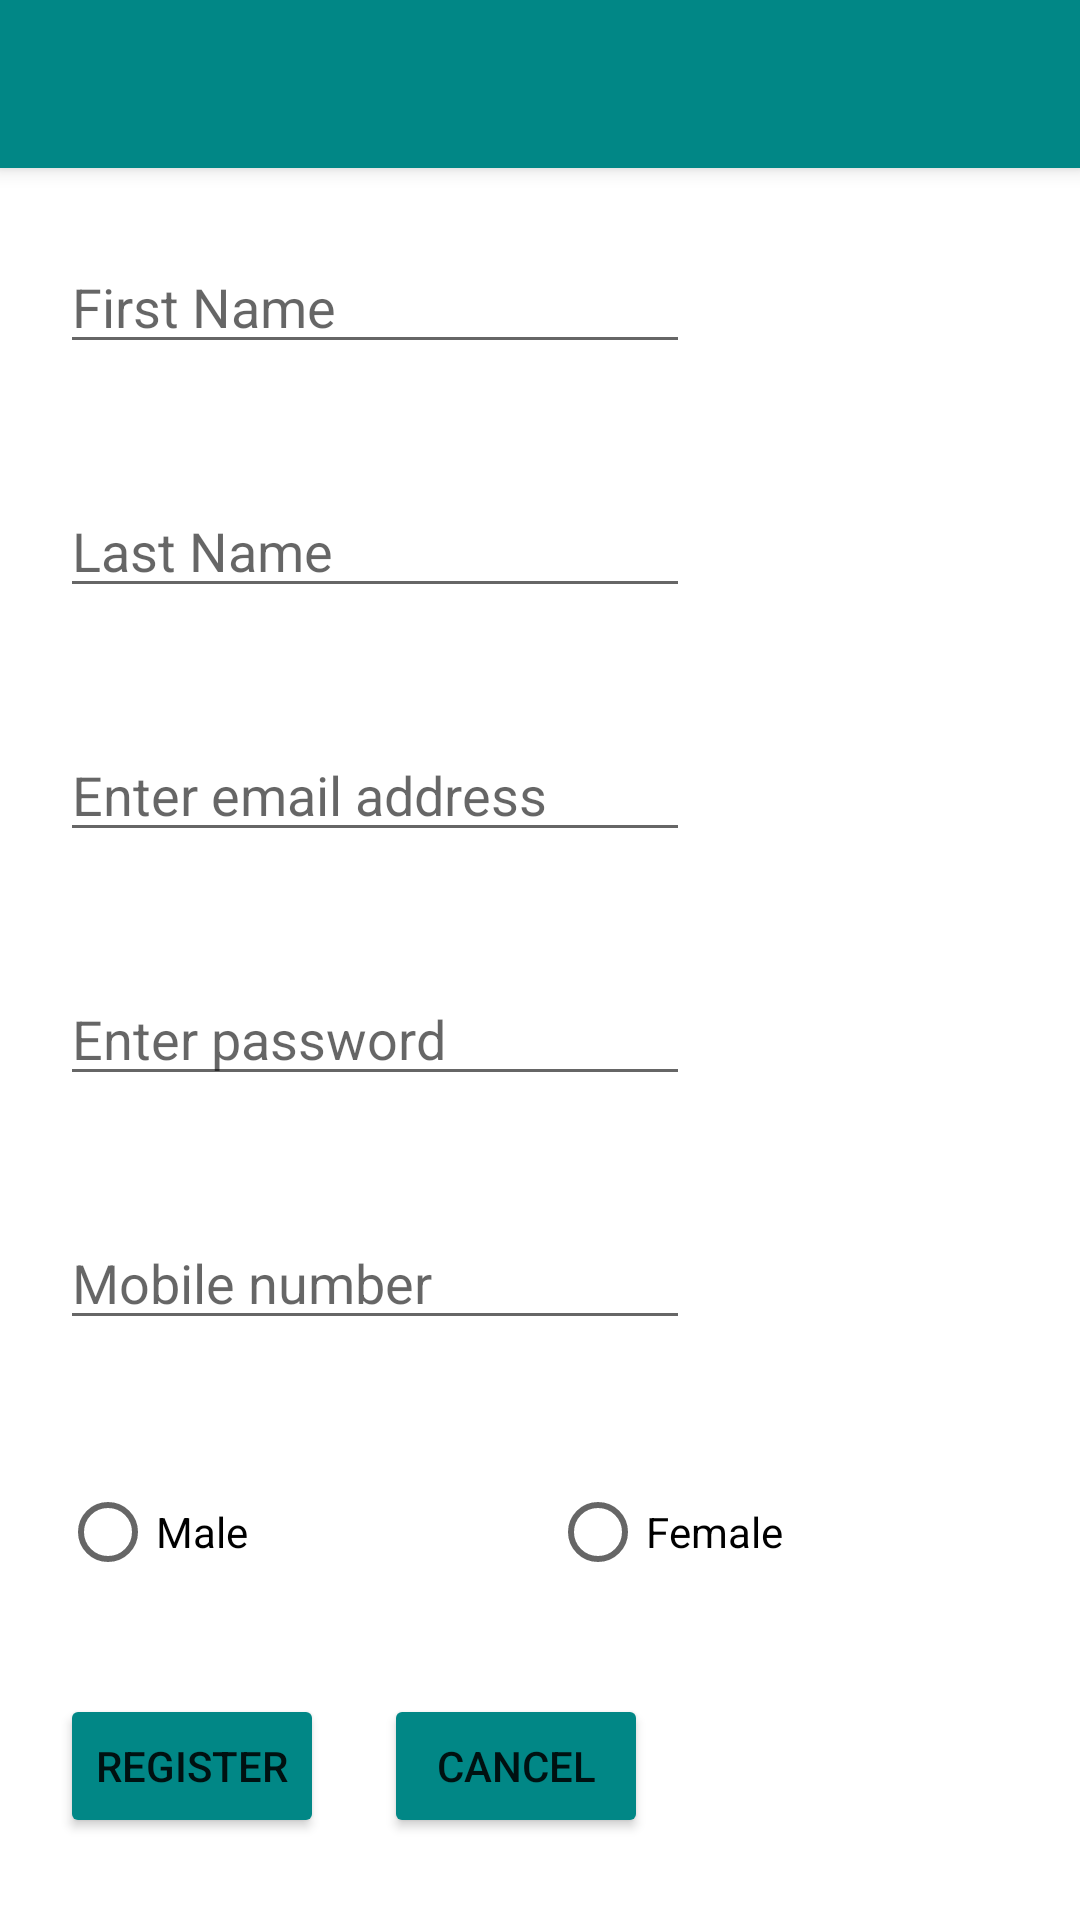

This screen was rendered from an Android layout file. Write that file and the resources it references.
<!-- AndroidManifest.xml: application theme Theme.LogIN -->
<!-- res/layout/activity_sign_up.xml -->
<?xml version="1.0" encoding="utf-8"?>
<androidx.constraintlayout.widget.ConstraintLayout xmlns:android="http://schemas.android.com/apk/res/android"
    xmlns:app="http://schemas.android.com/apk/res-auto"
    xmlns:tools="http://schemas.android.com/tools"
    android:layout_width="match_parent"
    android:layout_height="match_parent"
    tools:context=".SignUp">

    <include layout="@layout/toolbar"
        android:id="@+id/toolbar"
        />


    <EditText
        android:id="@+id/firstName"
        android:layout_width="wrap_content"
        android:layout_height="wrap_content"
        android:layout_marginTop="80dp"
        android:layout_marginLeft="20dp"
        android:ems="10"
        android:hint="First Name"
        app:layout_constraintStart_toStartOf="parent"
        app:layout_constraintTop_toTopOf="parent" />

    <EditText
        android:id="@+id/lastName"
        android:layout_width="wrap_content"
        android:layout_height="wrap_content"
        android:layout_marginTop="40dp"
        android:layout_marginLeft="20dp"
        android:ems="10"
        android:hint="Last Name"
        android:inputType="textPersonName"
        app:layout_constraintStart_toStartOf="parent"
        app:layout_constraintTop_toBottomOf="@+id/firstName" />

    <EditText
        android:id="@+id/email1"
        android:layout_width="wrap_content"
        android:layout_height="wrap_content"
        android:layout_marginTop="40dp"
        android:layout_marginLeft="20dp"
        android:ems="10"
        android:hint="Enter email address"
        android:inputType="textEmailAddress"
        app:layout_constraintStart_toStartOf="parent"
        app:layout_constraintTop_toBottomOf="@+id/lastName" />

    <EditText
        android:id="@+id/password"
        android:layout_width="wrap_content"
        android:layout_height="wrap_content"
        android:ems="10"
        android:layout_marginTop="40dp"
        android:layout_marginLeft="20dp"
        android:hint="Enter password"
        android:inputType="textPassword"
        app:layout_constraintStart_toStartOf="parent"
        app:layout_constraintTop_toBottomOf="@+id/email1" />

    <EditText
        android:id="@+id/phone"
        android:layout_width="wrap_content"
        android:layout_height="wrap_content"
        android:layout_marginTop="40dp"
        android:layout_marginLeft="20dp"
        android:ems="10"
        android:hint="Mobile number"
        android:inputType="phone"
        app:layout_constraintStart_toStartOf="parent"
        app:layout_constraintTop_toBottomOf="@+id/password" />


    <Button
        android:id="@+id/register"
        android:layout_width="wrap_content"
        android:layout_height="wrap_content"
        android:layout_marginStart="20dp"
        android:layout_marginTop="30dp"
        android:backgroundTint="@color/teal_700"
        android:text="REGISTER"
        app:layout_constraintStart_toStartOf="parent"
        app:layout_constraintTop_toBottomOf="@+id/gender" />

    <Button
        android:id="@+id/cancelButton"
        android:layout_width="wrap_content"
        android:layout_height="wrap_content"
        android:layout_marginStart="20dp"
        android:layout_marginTop="30dp"

        android:backgroundTint="@color/teal_700"
        android:text="CANCEL"
        app:layout_constraintStart_toEndOf="@+id/register"
        app:layout_constraintTop_toBottomOf="@+id/gender" />


    <Button
        android:id="@+id/backToLogin"
        android:layout_width="wrap_content"
        android:layout_height="wrap_content"
        android:layout_marginStart="20dp"
        android:layout_marginTop="40dp"
        android:backgroundTint="@color/teal_700"
        android:text="BACK TO LOGIN"
        app:layout_constraintStart_toStartOf="parent"
        app:layout_constraintTop_toBottomOf="@+id/register" />

    <RadioGroup
        android:layout_width="wrap_content"
        android:layout_height="wrap_content"
        android:orientation="horizontal"
        android:layout_marginStart="20dp"
        android:layout_marginTop="40dp"
        android:id="@+id/gender"
        android:backgroundTint="@color/teal_700"
        app:layout_constraintTop_toBottomOf="@id/phone"
        app:layout_constraintLeft_toLeftOf="parent" >


        <androidx.appcompat.widget.AppCompatRadioButton
            android:id="@+id/male"
            android:layout_width="wrap_content"
            android:layout_height="wrap_content"
            android:text="Male"
            android:backgroundTint="@color/teal_700"
            app:layout_constraintTop_toBottomOf="@id/phone"
            app:layout_constraintLeft_toLeftOf="parent"
            android:ems="10"


            />

        <androidx.appcompat.widget.AppCompatRadioButton
            android:id="@+id/female"
            android:layout_width="wrap_content"
            android:layout_height="wrap_content"
            android:text="Female"
            app:layout_constraintTop_toBottomOf="@id/phone"
            app:layout_constraintLeft_toLeftOf="parent"
            android:backgroundTint="@color/teal_700"
            android:ems="10"



            />
    </RadioGroup>


</androidx.constraintlayout.widget.ConstraintLayout>
<!-- res/layout/toolbar.xml (included above) -->
<?xml version="1.0" encoding="utf-8"?>
<androidx.appcompat.widget.Toolbar xmlns:android="http://schemas.android.com/apk/res/android"
    android:layout_width="match_parent"
    android:layout_height="wrap_content"
    android:background="@color/teal_700"
    android:elevation="4dp">

</androidx.appcompat.widget.Toolbar>
<!-- resources referenced by this layout -->
<resources>
  <style name="Theme.LogIN" parent="Theme.MaterialComponents.DayNight.DarkActionBar">
          
          <item name="colorPrimary">@color/purple_500</item>
          <item name="colorPrimaryVariant">@color/purple_700</item>
          <item name="colorOnPrimary">@color/white</item>
          
          <item name="colorSecondary">@color/teal_200</item>
          <item name="colorSecondaryVariant">@color/teal_700</item>
          <item name="colorOnSecondary">@color/black</item>
          
          <item name="android:statusBarColor" tools:targetApi="l">?attr/colorPrimaryVariant</item>
          
      </style>
  <!-- not gathered from this repository: default colours our renderer supplied (Android Studio template values) -->
  <color name="purple_500">#FF6200EE</color>
  <color name="purple_700">#FF3700B3</color>
  <color name="teal_200">#FF03DAC5</color>
  <color name="teal_700">#FF018786</color>
  <color name="black">#FF000000</color>
  <color name="white">#FFFFFFFF</color>
</resources>
